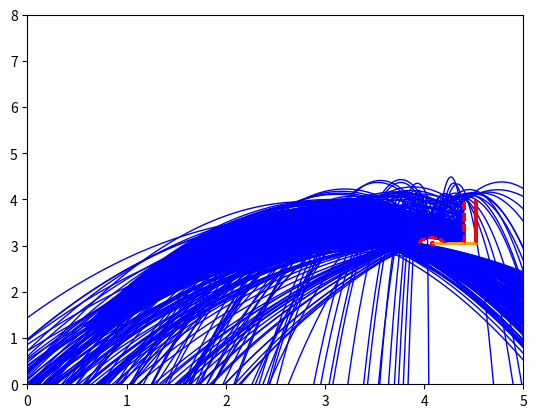

Write the Python code that produced this figure.
# %%
from typing import Callable
import numpy as np
import matplotlib.pyplot as plt
import scipy.optimize as opt
import math

def same_signs(a, b):
    assert not math.isnan(a) and not math.isnan(b)
    return (a >= 0) == (b >= 0)

def plot_ring():
    r_ball = 0.765/(2*np.pi)
    x_board = 4.525
    y_board = 3.95
    x_ring = x_board-0.45
    y_ring = 3.05
    plt.xlim(0, 5)
    plt.ylim(0, 8)
    # ring
    plt.plot((x_ring),(y_ring), 'ro', markersize=2)
    xx = np.linspace(3.3, 4.3, 1000)
    def ring(x): return np.sqrt((r_ball)**2-(x-x_ring)**2) + y_ring
    rr = ring(xx)
    plt.plot(xx, rr, 'r--')
    # brett
    plt.plot([x_board]*2,(y_ring,y_board), 'r')
    plt.plot([x_board-r_ball]*2,(y_ring,y_board), 'r--')
    plt.plot([x_ring, x_board],[y_ring]*2, '-', linewidth=1, alpha=0.9, color='orange')

def plot_throw(f,x_lower=0,x_upper=5,line='b-'):
    plot_ring()
    xx = np.linspace(x_lower,x_upper, 1000)
    yy = f(xx)
    plt.plot(xx, yy, line, alpha=1.0, linewidth=1)

def plot(f, ring, x_board, y_lower, y_upper, x_ring, y_ring, sol, r_ball, y_board, e, v, v_parallel, v_bounced):
    xx = np.linspace(0, 5, 1000)
    rr = ring(xx)

    plt.figure(figsize=(5, 5))
    # brett
    y_brett = np.linspace(y_lower, y_upper)
    brett = plt.plot([x_board]*len(y_brett), y_brett, 'r')
    brett = plt.plot([x_board-r_ball]*len(y_brett), y_brett, 'r--')
    plt.plot(x_board-r_ball, y_board, 'rx')
    # ball
    plot_throw(f)
    # ring
    plt.plot(xx, rr, 'r--')
    plt.plot(x_ring, y_ring, 'ro', markersize=2)
    plt.plot(sol.x[0], f(sol.x[0]), 'x', markersize=10)

    plt.ylim(0, 10)
    plt.xlim(0, 5)

    v = v/np.linalg.norm(v)
    v_parallel = v_parallel/np.linalg.norm(v_parallel)
    v_bounced = v_bounced/np.linalg.norm(v_bounced)
    plt.arrow(sol.x[0], f(sol.x[0]), e[0], e[1])
    plt.arrow(sol.x[0], f(sol.x[0]), v[0], v[1], color='g')
    plt.arrow(sol.x[0], f(sol.x[0]), v_parallel[0], v_parallel[1], color='r')
    plt.arrow(sol.x[0], f(sol.x[0]), v_bounced[0], v_bounced[1], color='b')
    plt.pause(10000)



def get_ring_collision(ring_left:float, ring_right:float, objective:Callable[[float],float], vx:float, eps=1e-8, intervals=10)->float:
    ring_left+=eps # for numeric stability
    ring_right-=eps

    if vx<0: # if we move left, check right first, then left since the ball is coming from the right
        ring_left,ring_right = ring_right,ring_left

    # we need the midpoints if we have a ball crossing the ring twice. The ring is split into {intervals} pieces and we check for a sign change in each of them
    # we start in the direction the ball is moving.
    prev_right = None # to save one evaluation
    for i in range(intervals+1):
        curr_left= ((intervals-i)*ring_left+i*ring_right) / intervals
        curr_right= ((intervals-i-1)*ring_left+(i+1)*ring_right) / intervals
        y_left = prev_right or objective(curr_left) # if we have prev_right, then we have already evaluated the left side
        y_right = objective(curr_right)
        if y_left*y_right<0:
            return opt.brentq(objective, min(curr_left, curr_right), max(curr_left, curr_right)) # min and max is necessary if vx<0
        prev_right = y_right
    return False
def simulate_throw(
    prev_throw='original',
    # general
    g=-9.81,
    # Ball paramaters
    x0=0,
    y0=2,
    vy=10,
    vx=2.18,
    r_ball=0.765/(2*np.pi),
    # board parameters
    x_board=4.525,#525,
    y_lower=3.05,
    y_upper=3.95,
    # numeric parameters
    eps=1e-8
):
    print('simulate_throw')
    # helper parameters for parabola
    a = g/(2*vx**2)
    b = vy/vx-g*x0/vx**2
    c = g*x0**2/(2*vx**2)-vy/vx*x0 + y0

    # ring parameters
    x_ring = x_board-0.45
    y_ring = y_lower

    # define parabola
    def f(x): return a*x**2 + b*x + c

    hitsring = False
    goesover = False
    goesunder = False
    goesin = False

    # interception of the ball with 3.05m 
    x_plane = (-b - np.sign(vx) * np.sqrt(b**2-4*a*(c-y_lower))) / (2*a) # ( das - vor sign ist nötig weil a negativ ist)
    assert x_plane is not None

    y_throw_ring_left = f(x_ring-r_ball)
    y_throw_ring_right = f(x_ring+r_ball)
    if vx > 0 and y_throw_ring_left < y_ring and y_throw_ring_right < y_ring: # check if the ball goes under the ring
        print("The ball is thrown too low")
        plot_throw(f,x_lower=x0)
        # plt.show()
        return x_plane    

    if vx > 0: # only check backboard if ball is moving to the right
        # interception of the ball with the backboard
        y_impact_board = f(x_board-r_ball)
        if y_upper < y_impact_board:
            print('The ball goes over the backboard')
            plot_throw(f,x_lower=x0) # plot throw until the ball misses the backboard
            # plt.show()
            goesover = True
            # TODO Implement bounce on top of board
            return x_plane
        elif y_lower > y_impact_board:
            # print('The ball goes under the backboard')
            goesunder = True
        else: # Cant hit backboard with negative x velocity
            print('The ball hits the backboard')
            # recursive call after hitting the backboard
            plot_throw(f, x_lower=x0, x_upper=x_board-r_ball) # plot throw until the ball hits the backboard
            vy_impact_board = g*(x_board-r_ball-x0)/vx + vy
            r = simulate_throw(
                g=g,
                x0=x_board-r_ball,
                y0=y_impact_board,
                vy=vy_impact_board,
                vx=-vx,
                r_ball=r_ball,
                x_board=x_board,
                y_lower=y_lower,
                y_upper=y_upper,
                eps=eps
            )
            return r

    
    # interception of the ball with the ring
    def ring(x): return np.sqrt(r_ball**2-(x-x_ring)**2) + y_ring
    def obj(x): return f(x)-ring(x)
    x_spitze = -b/(2*a) # hoechster punkt der parabel

    # if (vx < 0 and x_spitze > x_ring - r_ball) or (vx>0 and x_spitze < x_ring + r_ball): # only consider ball hitting the ring after highest point of parabola
    if x_ring-r_ball < x0 < x_ring + r_ball: # if we bounced from the ring in the last recursion step
        if vx > 0: # we bounced to the right
            x_impact = get_ring_collision(x0,x_ring+r_ball,obj,vx)
            hitsring = bool(x_impact) # if return value is a number, hitsring is true
        else:# vx < 0, we bounced to the left
            # x_impact, sol = opt.bisect(obj, x_ring - r_ball + eps, x0,full_output=True)
            x_impact = get_ring_collision(x_ring-r_ball,x0,obj,vx)
            hitsring = bool(x_impact)
    else:
        x_impact = get_ring_collision(x_ring-r_ball,x_ring+r_ball,obj,vx)
        hitsring = bool(x_impact)

    if hitsring:
        print('The ball hits the ring')
        # x_impact = sol.x[0]
        y_impact = f(x_impact)

        e = np.array((x_ring-x_impact, y_ring-y_impact))
        e /= np.linalg.norm(e)
        # print('e = ', e)

        # vertical speed at impact
        vy_impact_board = g*(x_impact-x0)/vx + vy
        v = np.array((vx, vy_impact_board))
        # print('impact v: ', v)

        # velocity parallel to normed vector e
        v_parallel = np.dot(v, e)*e
        # print('parallel v: ', v_parallel)
        # elastic collision
        v_bounced = v - 2*v_parallel
        # print('bounced v: ', v_bounced)

        # move ball away from ring a bit to avoid infinite recursion
        x_impact -= eps*e[0]

        # plot(f, ring, x_board, y_lower, y_upper,x_ring, y_ring, sol, r_ball, y_board, e, v, v_parallel, v_bounced)
        if vx > 0:
            plot_throw(f,x_upper=x_impact, x_lower=x0)
        else:
            plot_throw(f,x_lower=x_impact, x_upper=x0)
        # recursive call after hitting the ring
        return simulate_throw(
            g=g,
            x0=x_impact,
            y0=y_impact,
            vx=v_bounced[0],
            vy=v_bounced[1],
            r_ball=r_ball,
            x_board=x_board,
            y_lower=y_lower,
            y_upper=y_upper,
            eps=eps
        )

    # else:
    
    if goesunder or vx < 0:
        if x_plane < x_ring - r_ball:
            print('AIRBALL')
            if vx > 0:
                plot_throw(f, x_lower=x0)
            else:
                plot_throw(f, x_upper=x0)
            # plt.show()
            return x_plane
        elif x_plane > x_ring + r_ball:
            print('The ball goes in')
            goesin = True
            if vx < 0:
                plot_throw(f, x_upper=x0, x_lower = x_plane)
            else:
                plot_throw(f, x_lower=x0, x_upper = x_plane) 
            # plt.show()
            return x_plane
    
    plot_throw(f)
    plt.title("wtf happened")
    plt.show()
    raise(Exception('How did we get here'))

def check_in_basket(x_plane, x_board=4.525, ring_durchmesser=0.45):
    return x_board-ring_durchmesser<x_plane<x_board

def trefferquote(h,alpha,v0,n=100):
    hits = 0
    for i in range(n):
        print("\nNew throw\n")
    
        h_rand = h + np.random.uniform(-1,1)*.15
        alpha_rand = alpha + np.random.uniform(-1, 1)*5
        alpha_rand = np.deg2rad(alpha_rand)
        v0_rand = (1+np.random.uniform(-1,1)*.05)*v0

        x0 = np.cos(alpha_rand)*h_rand
        y0 = np.sin(alpha_rand)*h_rand
        vx = np.cos(alpha_rand)*v0_rand
        vy = np.sin(alpha_rand)*v0_rand

        circ_ball = 0.765 + np.random.uniform(-1,1)*.015
        r_ball = circ_ball / (2*np.pi)

        print(x0, y0, vx, vy, r_ball)
        x_plane = simulate_throw(x0=x0, y0=y0, vx=vx, vy=vy, r_ball=r_ball)
        print('x_plane = ', x_plane)
        in_basket = check_in_basket(x_plane)
        print(in_basket)
        if in_basket:
            hits += 1
    plt.show()
    print("trefferquote: ", hits/n)
trefferquote(h=1.5, alpha=60, v0=7.5,n=500)
exit()
# %% 
# x0,y0,vx,vy,r_ball = 0.8245113027906533, 1.2291725041346921, 4.117618969438045, 6.138501682883233, 0.11970630560205907
# print(simulate_throw(x0=x0, y0=y0, vy=vy, vx=vx, r_ball=r_ball))
print(simulate_throw(vy=7, vx=3.353535353))
plt.show()
for vx in np.linspace(3.3,4,100):
    print(vx, simulate_throw(vy=7,vx=vx))
    plt.show()
# # %%

plt.show()
